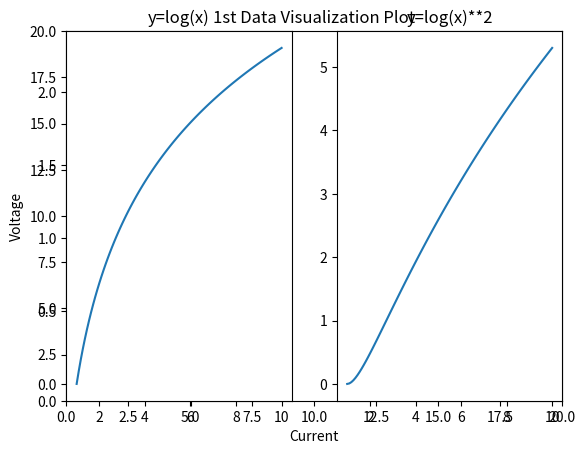

This chart was generated by the following Python code:
import numpy as np
import pandas as pd
import matplotlib.pyplot as plt

x = np.linspace(5, 100, 100)
y = np.linspace(10, 1000, 100)

plt.plot(x, y)
plt.show()

plt.plot([1, 4, 6, 8], [3, 8, 3, 5], 'b', linestyle='dashdot')
plt.xlabel("Current")
plt.ylabel("Voltage")
plt.title("1st Data Visualization Plot")
plt.xlim([0, 20])
plt.ylim([0, 20])
plt.show()

#------------------------------------

x = np.linspace(1, 10, 100)
y = np.log(x)

plt.figure(1)

plt.subplot(121)
plt.title("y=log(x)")
plt.plot(x, y)

plt.subplot(122)
plt.title("y=log(x)**2")
plt.plot(x, y**2)

plt.show()
#------------------------------------